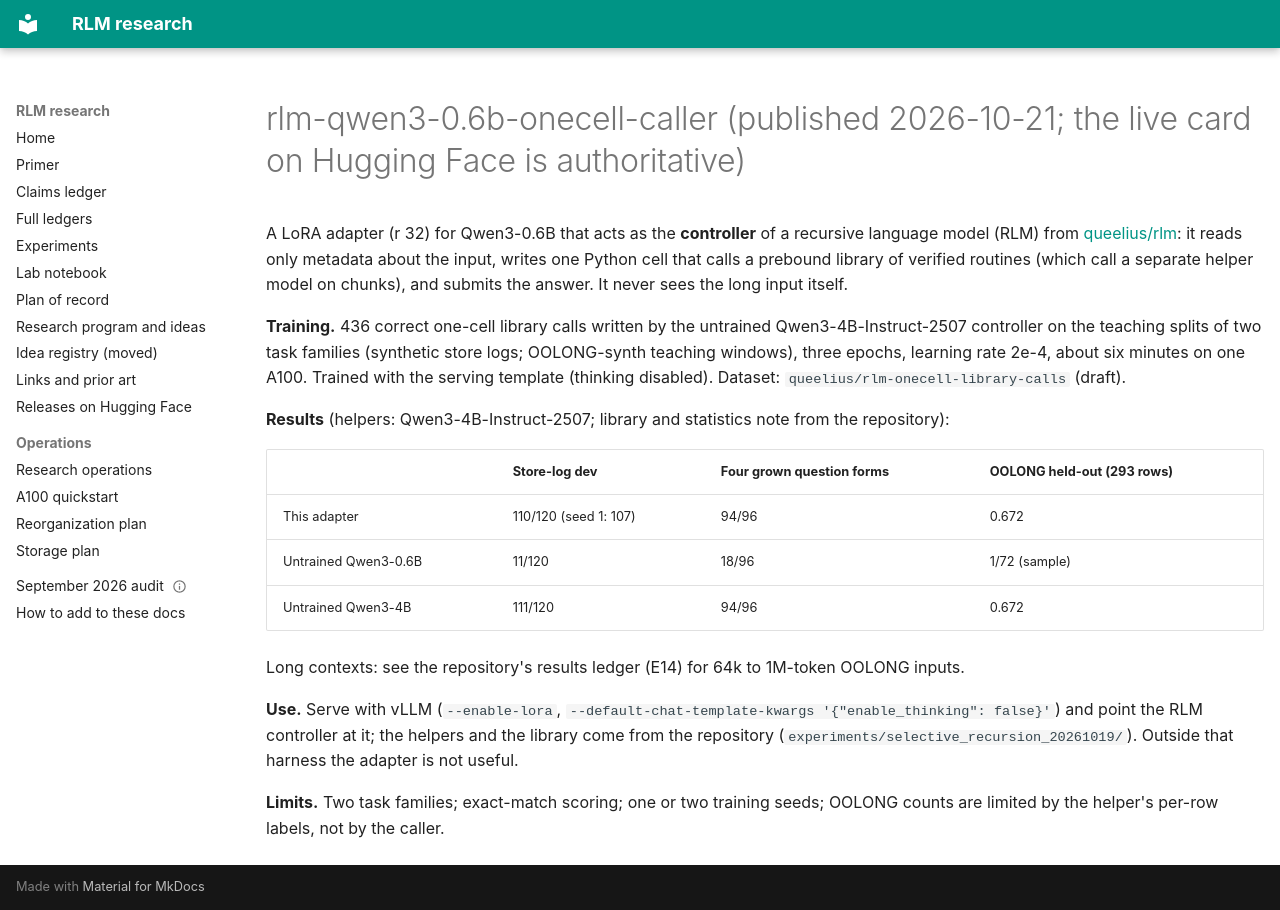

repository: queelius/rlm · page: hf/drafts/rlm-qwen3-0.6b-onecell-caller/index.html · generator: mkdocs

---
license: apache-2.0
base_model: Qwen/Qwen3-0.6B
library_name: peft
tags: [recursive-language-model, rlm, lora, long-context, tool-use]
---

# rlm-qwen3-0.6b-onecell-caller (published 2026-10-21; the live card on Hugging Face is authoritative)

A LoRA adapter (r 32) for Qwen3-0.6B that acts as the **controller** of a recursive language model
(RLM) from [queelius/rlm](https://github.com/queelius/rlm): it reads only metadata about the input,
writes one Python cell that calls a prebound library of verified routines (which call a separate
helper model on chunks), and submits the answer. It never sees the long input itself.

**Training.** 436 correct one-cell library calls written by the untrained Qwen3-4B-Instruct-2507
controller on the teaching splits of two task families (synthetic store logs; OOLONG-synth
teaching windows), three epochs, learning rate 2e-4, about six minutes on one A100. Trained with
the serving template (thinking disabled). Dataset: `queelius/rlm-onecell-library-calls` (draft).

**Results** (helpers: Qwen3-4B-Instruct-2507; library and statistics note from the repository):

| | Store-log dev | Four grown question forms | OOLONG held-out (293 rows) |
| --- | --- | --- | --- |
| This adapter | 110/120 (seed 1: 107) | 94/96 | 0.672 |
| Untrained Qwen3-0.6B | 11/120 | 18/96 | 1/72 (sample) |
| Untrained Qwen3-4B | 111/120 | 94/96 | 0.672 |

Long contexts: see the repository's results ledger (E14) for 64k to 1M-token OOLONG inputs.

**Use.** Serve with vLLM (`--enable-lora`, `--default-chat-template-kwargs '{"enable_thinking": false}'`)
and point the RLM controller at it; the helpers and the library come from the repository
(`experiments/selective_recursion_20261019/`). Outside that harness the adapter is not useful.

**Limits.** Two task families; exact-match scoring; one or two training seeds; OOLONG counts are
limited by the helper's per-row labels, not by the caller.
